Run: headless pygame with SDL's dummy video driver; simulated clock (each Clock.tick advances the game by its frame time, no real sleeping); random seed 0; keys injected as events and as key.get_pressed() state; no mouse input.
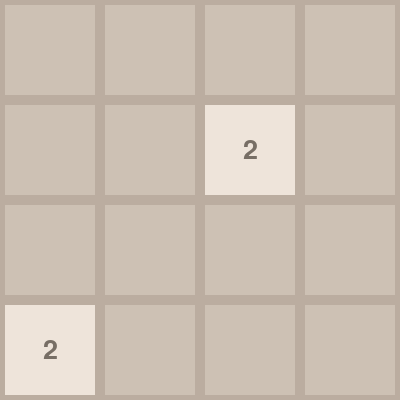
Frame 1 of 4 · flips 1–60 · no input
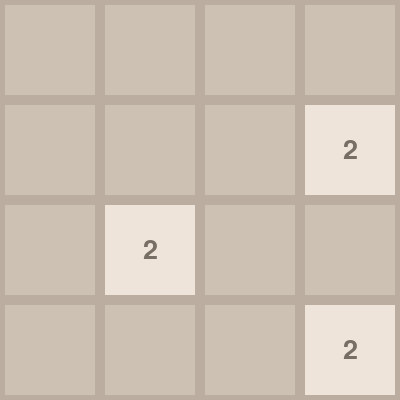
Frame 2 of 4 · flips 61–180 · tapped SPACE, RETURN · held RIGHT (→), D
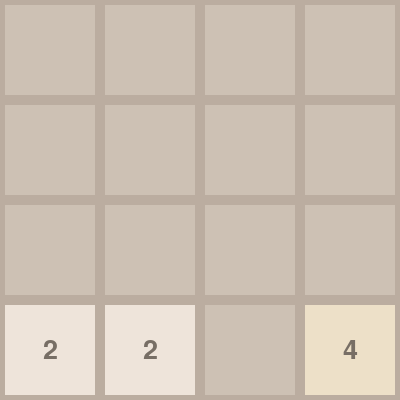
Frame 3 of 4 · flips 181–300 · held DOWN (↓), S
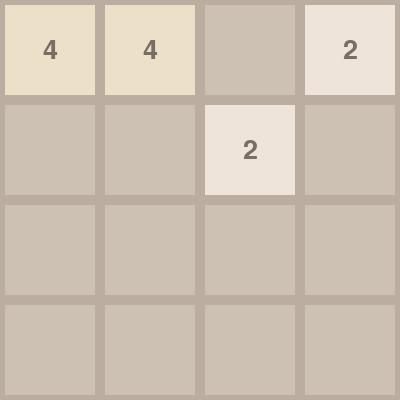
Frame 4 of 4 · flips 301–420 · held LEFT (←), A, UP (↑), W

The pygame program that drew these frames:

import pygame
import random

pygame.init()

# отображение игры
WIDTH, HEIGHT = 400, 400
GRID_SIZE = 4
TITLE_SIZE = WIDTH // GRID_SIZE
MARGIN = 5
FPS = 120
BACKGROUND_COLOR = (187, 173, 160)
EMPTY_TITLE_COLOR = (205, 193, 180)

# Список цветов кубиков
COLORS = {
    0: EMPTY_TITLE_COLOR, 
    2: (238, 228, 218),
    4: (237, 224, 200),
    8: (242, 177, 121),
    16: (245, 149, 99),
    32: (246, 124, 95),
    64: (246, 94, 59),
    128: (237, 207, 114),
    256: (237, 204, 97),
    512: (237, 200, 80),
    1024: (237, 196, 63),
    2048: (237, 194, 46),
}

# текст и т д
TEXT_COLOR = (119, 110, 101)
FONT = pygame.font.Font(None, 40)

screen = pygame.display.set_mode((WIDTH, HEIGHT))
pygame.display.set_caption("2048")
clock = pygame.time.Clock()

# начало функций
def draw_grid(grid, positions):
    screen.fill(BACKGROUND_COLOR)
    for row in range(GRID_SIZE):
        for col in range(GRID_SIZE):
            value = grid[row][col]
            color = COLORS.get(value, (60, 60, 60))
            x, y = positions[row][col]
            rect = pygame.Rect(x, y, TITLE_SIZE - MARGIN * 2, TITLE_SIZE - MARGIN * 2)
            pygame.draw.rect(screen, color, rect)
            if value != 0:
                text_surface = FONT.render(str(value), True, TEXT_COLOR if value < 8 else (255, 255, 255))
                text_rect = text_surface.get_rect(center=rect.center)
                screen.blit(text_surface, text_rect)

# Конец 1 функции, начало 2

def init_grid():
    grid = [[0] * GRID_SIZE for _ in range(GRID_SIZE)]
    add_new_title(grid)
    add_new_title(grid)
    return grid

# Конец 2 функции, начало 3

def add_new_title(grid):
    empty_titles = [(r, c) for r in range(GRID_SIZE) for c in range(GRID_SIZE) if grid[r][c] == 0]
    if empty_titles:
        row, col = random.choice(empty_titles)
        grid[row][col] = 2 if random.random() < 0.9 else 4

# Конец 3 функции, начало 4

def slide_and_merge_row(row):
    new_row = [num for num in row if num != 0]
    for i in range(len(new_row) - 1):
        if new_row[i] == new_row[i + 1]:
            new_row[i] *= 2
            new_row[i + 1] = 0
    new_row = [num for num in new_row if num != 0]
    return new_row + [0] * (GRID_SIZE - len(new_row))

# Конец 4 функции, начало 5

def move_grid(grid, direction):
    if direction == "left":
        return [slide_and_merge_row(row) for row in grid]
    elif direction == "right":
        return [slide_and_merge_row(row[::-1])[::-1] for row in grid]
    elif direction == "up":
        transposed = list(zip(*grid))
        moved = [slide_and_merge_row(list(row)) for row in transposed]
        return [list(row) for row in zip(*moved)]
    elif direction == "down":
        transposed = list(zip(*grid))
        moved = [slide_and_merge_row(list(row)[::-1])[::-1] for row in transposed]
        return [list(row) for row in zip(*moved)]

# Конец 5 функции, начало 6

def check_game_over(grid):
    for row in grid:
        if 0 in row:
            return False
    for r in range(GRID_SIZE):
        for c in range(GRID_SIZE):
            if (c + 1 < GRID_SIZE and grid[r][c] == grid[r][c + 1]) or (r + 1 < GRID_SIZE and grid[r][c] == grid[r + 1][c]):
                return False
    return True

# Конец 6 функции, начало 7

def generate_target_positions(grid):
    return [[(col * TITLE_SIZE + MARGIN, row * TITLE_SIZE + MARGIN) for col in range(GRID_SIZE)] for row in range(GRID_SIZE)]

# Конец 7 функции, начало 8

def main():
    grid = init_grid()
    positions = generate_target_positions(grid)
    running = True
    game_over = False

    while running:
        for event in pygame.event.get():
            if event.type == pygame.QUIT:
                running = False
            if event.type == pygame.KEYDOWN and not game_over:
                direction_map = {
                    pygame.K_LEFT: "left",
                    pygame.K_RIGHT: "right",
                    pygame.K_UP: "up",
                    pygame.K_DOWN: "down",
                }
                if event.key in direction_map:
                    direction = direction_map[event.key]
                    new_grid = move_grid(grid, direction)

                    if new_grid != grid:
                        grid = new_grid
                        add_new_title(grid)

                if check_game_over(grid):
                    game_over = True

        draw_grid(grid, positions)

        if game_over:
            text_surface = FONT.render("Game Over", True, (255, 0, 0))
            text_rect = text_surface.get_rect(center=(WIDTH // 2, HEIGHT // 2))
            screen.blit(text_surface, text_rect)

        pygame.display.flip()
        clock.tick(FPS)

    pygame.quit()

main()
